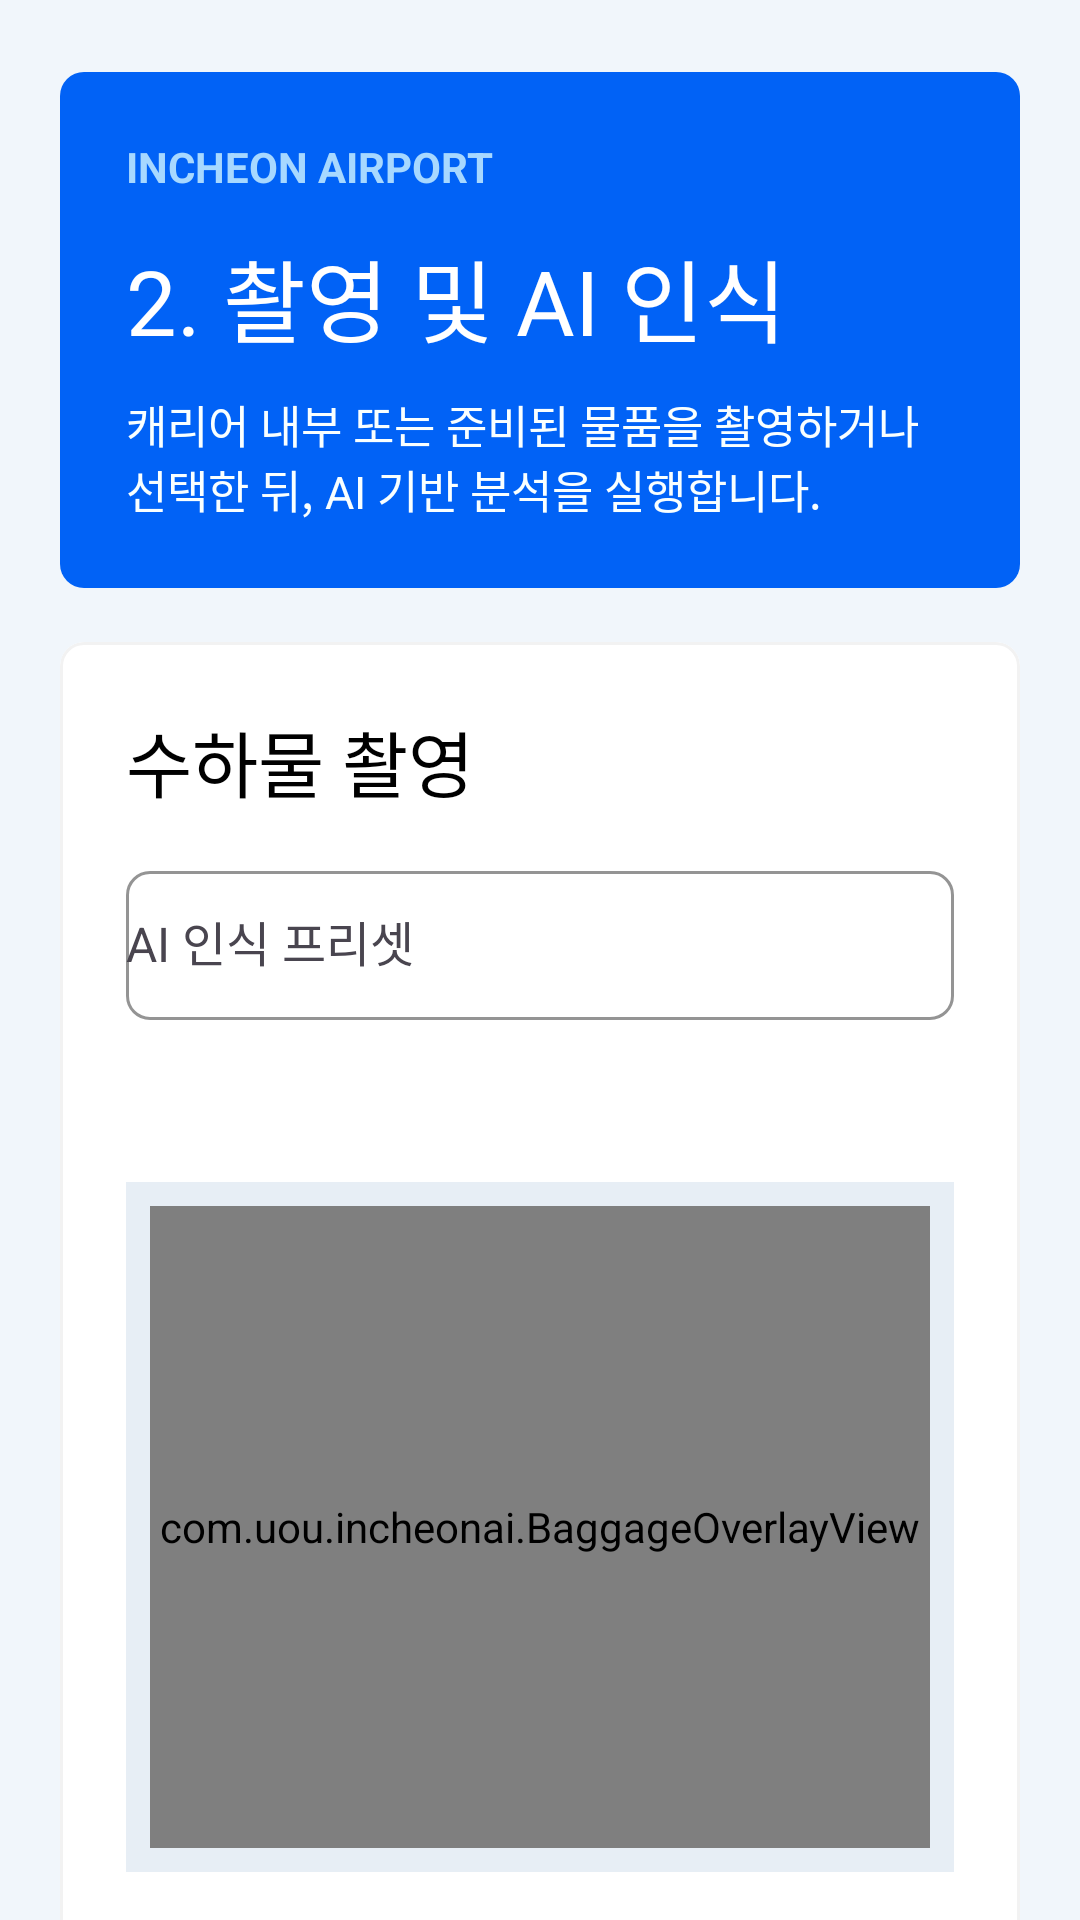

This screen was rendered from an Android layout file. Write that file and the resources it references.
<!-- AndroidManifest.xml: application theme Theme.IncheonAI -->
<!-- res/layout/activity_baggage_scan.xml -->
<?xml version="1.0" encoding="utf-8"?>
<androidx.core.widget.NestedScrollView xmlns:android="http://schemas.android.com/apk/res/android"
    xmlns:app="http://schemas.android.com/apk/res-auto"
    android:id="@+id/rootScan"
    android:layout_width="match_parent"
    android:layout_height="match_parent"
    android:background="@color/screen_background">

    <LinearLayout
        android:layout_width="match_parent"
        android:layout_height="wrap_content"
        android:orientation="vertical"
        android:paddingHorizontal="@dimen/screen_padding"
        android:paddingTop="@dimen/screen_padding_vertical"
        android:paddingBottom="@dimen/screen_padding_vertical">

        <com.google.android.material.card.MaterialCardView
            android:layout_width="match_parent"
            android:layout_height="wrap_content"
            android:layout_marginBottom="@dimen/card_margin"
            app:cardBackgroundColor="@android:color/transparent"
            android:backgroundTint="@android:color/transparent"
            app:strokeWidth="0dp"
            app:cardCornerRadius="@dimen/hero_radius"
            app:cardElevation="0dp">

            <LinearLayout
                android:layout_width="match_parent"
                android:layout_height="wrap_content"
                android:background="@color/main"
                android:orientation="vertical"
                android:padding="@dimen/card_padding">

                <TextView
                    android:layout_width="wrap_content"
                    android:layout_height="wrap_content"
                    android:text="@string/hero_badge"
                    android:textColor="@color/hero_badge_text"
                    android:textStyle="bold" />

                <TextView
                    android:layout_width="match_parent"
                    android:layout_height="wrap_content"
                    android:layout_marginTop="12dp"
                    android:text="@string/step_scan_title"
                    android:textColor="@color/hero_text"
                    android:textSize="@dimen/hero_title_size"
                    android:fontFamily="@font/pretendard_bold" />

                <TextView
                    android:layout_width="match_parent"
                    android:layout_height="wrap_content"
                    android:layout_marginTop="10dp"
                    android:text="@string/step_scan_body"
                    android:textColor="@color/hero_subtext"
                    android:textSize="@dimen/hero_body_size" />
            </LinearLayout>
        </com.google.android.material.card.MaterialCardView>

        <com.google.android.material.card.MaterialCardView
            android:layout_width="match_parent"
            android:layout_height="wrap_content"
            android:layout_marginBottom="@dimen/card_margin"
            style="@style/Widget.IncheonAI.Card">

            <LinearLayout
                android:layout_width="match_parent"
                android:layout_height="wrap_content"
                android:orientation="vertical"
                android:padding="@dimen/card_padding">

                <TextView
                    android:layout_width="wrap_content"
                    android:layout_height="wrap_content"
                    android:text="@string/section_scan_title"
                    android:textColor="@color/text_primary"
                    android:textSize="@dimen/section_title_size"
                    android:fontFamily="@font/pretendard_bold" />

                <com.google.android.material.textfield.TextInputLayout
                    style="@style/Widget.IncheonAI.TextInputLayout"
                    android:layout_width="match_parent"
                    android:layout_height="wrap_content"
                    android:layout_marginTop="@dimen/form_field_spacing"
                    android:hint="@string/hint_scan_preset">

                    <AutoCompleteTextView
                        style="@style/Widget.IncheonAI.TextField"
                        android:id="@+id/presetInput"
                        android:layout_width="match_parent"
                        android:layout_height="wrap_content"
                        android:inputType="none" />
                </com.google.android.material.textfield.TextInputLayout>

                <FrameLayout
                    android:layout_width="match_parent"
                    android:layout_height="@dimen/preview_height"
                    android:layout_marginTop="@dimen/content_spacing_large"
                    android:background="@color/preview_background"
                    android:padding="@dimen/content_spacing_small">

                    <ImageView
                        android:id="@+id/previewImage"
                        android:layout_width="match_parent"
                        android:layout_height="match_parent"
                        android:contentDescription="@string/content_desc_preview"
                        android:scaleType="fitCenter"
                        android:src="@android:drawable/ic_menu_camera" />

                    <com.uou.incheonai.BaggageOverlayView
                        android:id="@+id/overlayView"
                        android:layout_width="match_parent"
                        android:layout_height="match_parent" />
                </FrameLayout>

                <TextView
                    android:id="@+id/scanStatusText"
                    android:layout_width="match_parent"
                    android:layout_height="wrap_content"
                    android:layout_marginTop="@dimen/form_field_spacing"
                    android:text="@string/status_image_idle"
                    android:textColor="@color/text_secondary"
                    android:textSize="@dimen/section_body_size" />

                <com.google.android.material.button.MaterialButton
                    android:id="@+id/demoPresetButton"
                    style="@style/Widget.IncheonAI.Button.Secondary"
                    android:layout_width="match_parent"
                    android:layout_height="@dimen/button_height"
                    android:layout_marginTop="@dimen/content_spacing_medium"
                    android:text="@string/action_apply_demo_preset" />

                <LinearLayout
                    android:layout_width="match_parent"
                    android:layout_height="wrap_content"
                    android:layout_marginTop="@dimen/content_spacing_large"
                    android:orientation="horizontal">

                    <com.google.android.material.button.MaterialButton
                        android:id="@+id/captureImageButton"
                        style="@style/Widget.IncheonAI.Button.Secondary"
                        android:layout_width="0dp"
                        android:layout_height="@dimen/button_height"
                        android:layout_marginEnd="@dimen/button_gap"
                        android:layout_weight="1"
                        android:text="@string/action_capture_image"

                        android:maxLines="1"
                        android:ellipsize="none"

                        android:autoSizeTextType="uniform"
                        android:autoSizeMinTextSize="10sp"
                        android:autoSizeMaxTextSize="16sp"
                        android:autoSizeStepGranularity="1sp"/>

                    <com.google.android.material.button.MaterialButton
                        android:id="@+id/selectImageButton"
                        style="@style/Widget.IncheonAI.Button.Secondary"
                        android:layout_width="0dp"
                        android:layout_height="@dimen/button_height"
                        android:layout_marginEnd="@dimen/button_gap"
                        android:layout_weight="1"
                        android:text="@string/action_select_image"

                        android:maxLines="1"
                        android:ellipsize="none"

                        android:autoSizeTextType="uniform"
                        android:autoSizeMinTextSize="10sp"
                        android:autoSizeMaxTextSize="16sp"
                        android:autoSizeStepGranularity="1sp"/>

                    <com.google.android.material.button.MaterialButton
                        android:id="@+id/analyzeButton"
                        style="@style/Widget.IncheonAI.Button.Primary"
                        android:layout_width="0dp"
                        android:layout_height="@dimen/button_height"
                        android:layout_weight="1"
                        android:text="@string/action_run_analysis"

                        android:maxLines="1"
                        android:ellipsize="none"

                        android:autoSizeTextType="uniform"
                        android:autoSizeMinTextSize="10sp"
                        android:autoSizeMaxTextSize="16sp"
                        android:autoSizeStepGranularity="1sp"/>
                </LinearLayout>

                <TextView
                    android:layout_width="wrap_content"
                    android:layout_height="wrap_content"
                    android:layout_marginTop="@dimen/content_spacing_xlarge"
                    android:text="@string/section_recognized_title"
                    android:textColor="@color/text_primary"
                    android:textSize="@dimen/section_title_size"
                    android:fontFamily="@font/pretendard_bold" />

                <LinearLayout
                    android:id="@+id/recognizedItemsContainer"
                    android:layout_width="match_parent"
                    android:layout_height="wrap_content"
                    android:layout_marginTop="12dp"
                    android:orientation="vertical" />
            </LinearLayout>
        </com.google.android.material.card.MaterialCardView>

        <LinearLayout
            android:layout_width="match_parent"
            android:layout_height="wrap_content"
            android:layout_marginTop="@dimen/content_spacing_large"
            android:orientation="horizontal">

            <com.google.android.material.button.MaterialButton
                android:id="@+id/previousButton"
                style="@style/Widget.IncheonAI.Button.Secondary"
                android:layout_width="0dp"
                android:layout_height="@dimen/button_height"
                android:layout_marginEnd="@dimen/button_gap"
                android:layout_weight="1"
                android:text="@string/action_previous" />

            <com.google.android.material.button.MaterialButton
                android:id="@+id/nextButton"
                style="@style/Widget.IncheonAI.Button.Primary"
                android:layout_width="0dp"
                android:layout_height="@dimen/button_height"
                android:layout_weight="1"
                android:text="@string/action_next" />
        </LinearLayout>
    </LinearLayout>
</androidx.core.widget.NestedScrollView>
<!-- resources referenced by this layout -->
<resources>
  <color name="hero_badge_text">#FFA7D8FF</color>
  <color name="hero_subtext">#FFF9FFFF</color>
  <color name="hero_text">#FFFFFFFF</color>
  <color name="main">#FF0162F6</color>
  <color name="preview_background">#FFE7EEF5</color>
  <color name="screen_background">#FFF1F6FB</color>
  <color name="text_primary">#FF000000</color>
  <color name="text_secondary">#FF617284</color>
  <dimen name="button_gap">8dp</dimen>
  <dimen name="button_height">56dp</dimen>
  <dimen name="card_margin">18dp</dimen>
  <dimen name="card_padding">22dp</dimen>
  <dimen name="content_spacing_large">54dp</dimen>
  <dimen name="content_spacing_medium">12dp</dimen>
  <dimen name="content_spacing_small">8dp</dimen>
  <dimen name="content_spacing_xlarge">24dp</dimen>
  <dimen name="form_field_spacing">14dp</dimen>
  <dimen name="hero_body_size">15sp</dimen>
  <dimen name="hero_radius">8dp</dimen>
  <dimen name="hero_title_size">30sp</dimen>
  <dimen name="preview_height">230dp</dimen>
  <dimen name="screen_padding">20dp</dimen>
  <dimen name="screen_padding_vertical">24dp</dimen>
  <dimen name="section_body_size">14sp</dimen>
  <dimen name="section_title_size">24sp</dimen>
  <string name="action_apply_demo_preset">데모 프리셋 적용</string>
  <string name="action_capture_image">사진 촬영</string>
  <string name="action_next">다음 단계</string>
  <string name="action_previous">이전 단계</string>
  <string name="action_run_analysis">분석 실행</string>
  <string name="action_select_image">사진 선택</string>
  <string name="content_desc_preview">수하물 미리보기 이미지</string>
  <string name="hero_badge">INCHEON AIRPORT</string>
  <string name="hint_scan_preset">AI 인식 프리셋</string>
  <string name="section_recognized_title">인식된 물품</string>
  <string name="section_scan_title">수하물 촬영</string>
  <string name="status_image_idle">이미지를 연결한 뒤 분석 실행을 누르면 인식 결과와 규정 비교 결과가 표시됩니다.</string>
  <string name="step_scan_body">캐리어 내부 또는 준비된 물품을 촬영하거나 선택한 뒤, AI 기반 분석을 실행합니다.</string>
  <string name="step_scan_title">2. 촬영 및 AI 인식</string>
  <style name="Widget.IncheonAI.Card" parent="">
          <item name="cardBackgroundColor">@color/card_surface</item>
          <item name="cardCornerRadius">@dimen/card_radius</item>
          <item name="cardElevation">0dp</item>
          <item name="strokeColor">@color/card_stroke</item>
          <item name="strokeWidth">1dp</item>
      </style>
  <style name="Widget.IncheonAI.TextField" parent="">
          <item name="android:textSize">@dimen/input_text_size</item>
          <item name="android:textColor">@color/text_primary</item>
          <item name="android:paddingTop">14dp</item>
          <item name="android:paddingBottom">14dp</item>
          <item name="paddingStart">14dp</item>
      </style>
  <style name="Theme.IncheonAI" parent="Base.Theme.IncheonAI" />
  <dimen name="button_text_size">15sp</dimen>
  <color name="button_tint_dark">#FF0C3B5C</color>
  <color name="button_tint_light">#FFEAF4FF</color>
  <color name="card_surface">#FFFFFFFF</color>
  <dimen name="card_radius">8dp</dimen>
  <color name="card_stroke">#FFF2F2F2</color>
  <dimen name="input_text_size">16sp</dimen>
  <color name="input_background">#FFFFFFFF</color>
  <color name="input_stroke">#FFF2F2F2</color>
  <dimen name="input_corner_radius">8dp</dimen>
  <style name="Base.Theme.IncheonAI" parent="Theme.Material3.DayNight.NoActionBar">
          <item name="colorPrimary">@color/button_tint_dark</item>
          <item name="colorSecondary">@color/hero_surface_end</item>
          <item name="android:statusBarColor">@android:color/transparent</item>
          <item name="android:windowLightStatusBar">true</item>
      </style>
  <color name="hero_surface_end">#FF13658A</color>
</resources>
